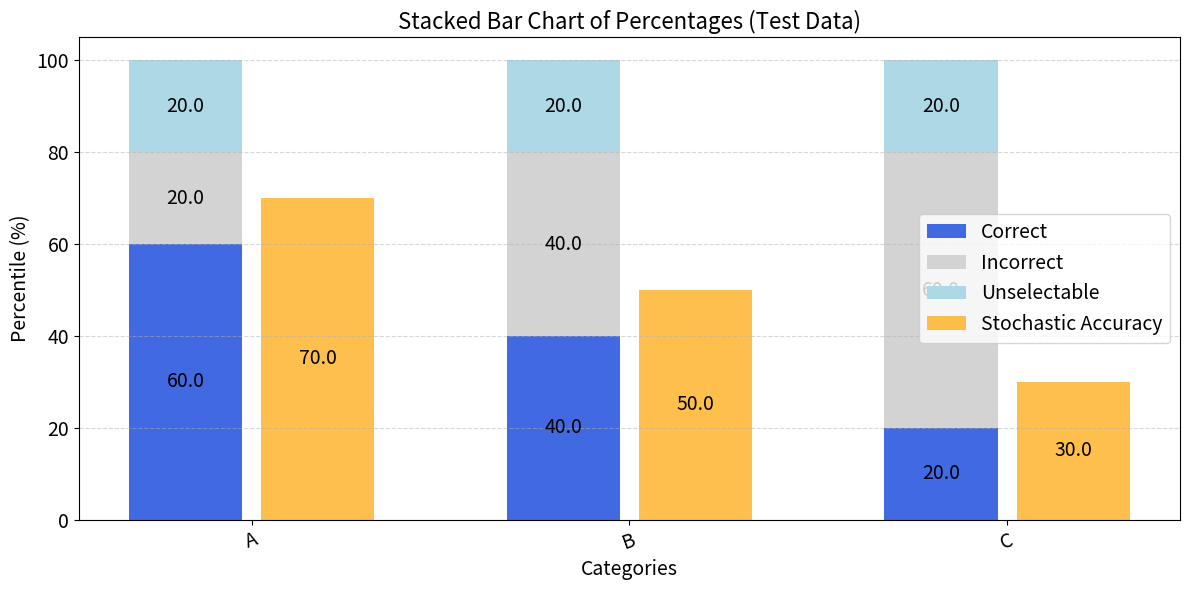

Reproduce this figure in Python.
import numpy as np
from matplotlib import pyplot as plt


def plot_bar_chart(
    categories: list[str],
    scores: dict[str, dict[str, int | float]],
    title: str,
    output_file: str,
):
    """
    Draws a stacked bar chart showing the percentage of Correct, Incorrect, and Unselectable answers for each category,
    and overlays the stochastic accuracy as an orange bar next to each stacked bar.

    Parameters
    ----------
    categories : list[str]
        List of category names to be shown on the x-axis.
    scores : dict[str, dict[str, int | float]]
        Dictionary where each key is a category name and the value is a dictionary with keys:
        - "correct": number of correct answers
        - "fail": number of incorrect answers
        - "unselectable": number of unselectable answers
        - "total": total number of samples
        - "stochastic_accuracy": stochastic accuracy as a float (0-1)
    title : str
        Title of the chart.
    output_file : str
        Output file path (must end with .svg).

    Raises
    ------
    ValueError
        If output_file does not end with ".svg".
    """
    if not output_file.endswith(".svg"):
        raise ValueError("Output file should be in SVG format for article quality.")

    # Percentage data
    correct = [scores[cat]["correct"] / scores[cat]["total"] * 100 for cat in categories]
    incorrect = [scores[cat]["fail"] / scores[cat]["total"] * 100 for cat in categories]
    unselectable = [scores[cat]["unselectable"] / scores[cat]["total"] * 100 for cat in categories]
    stoch_accuracy = [scores[cat]["stochastic_accuracy"] * 100 for cat in categories]

    n_categories = len(categories)
    index = np.arange(n_categories)
    bar_width = 0.3
    gap = 0.05  # gap between stacked bar and stochastic bar

    _, ax = plt.subplots(figsize=(12, 6))

    # Stacked bars
    bars_correct = ax.bar(index - (bar_width + gap) / 2, correct, bar_width, label="Correct", color="royalblue")
    bars_incorrect = ax.bar(
        index - (bar_width + gap) / 2,
        incorrect,
        bar_width,
        bottom=correct,
        label="Incorrect",
        color="lightgray",
    )
    bars_unselectable = ax.bar(
        index - (bar_width + gap) / 2,
        unselectable,
        bar_width,
        bottom=[c + i for c, i in zip(correct, incorrect)],
        label="Unselectable",
        color="lightblue",
    )

    # Stochastic accuracy bars (side-by-side)
    bars_stoc_accuracy = ax.bar(
        index + (bar_width + gap) / 2,
        stoch_accuracy,
        bar_width,
        label="Stochastic Accuracy",
        color="orange",
        alpha=0.7,
    )

    # Display values
    for bars in [bars_correct, bars_incorrect, bars_unselectable, bars_stoc_accuracy]:
        for bar in bars:
            height = bar.get_height()
            if height > 0:
                ax.text(
                    bar.get_x() + bar.get_width() / 2.0,
                    bar.get_y() + height / 2.0,
                    f"{height:.1f}",
                    ha="center",
                    va="center",
                    fontsize=14,
                )

    # x axis
    plt.xlabel("Categories", fontdict={"fontsize": 14})
    ax.set_xticks(index)
    ax.set_xticklabels(categories, rotation=20, fontdict={"fontsize": 14})

    # y axis
    ax.set_ylabel("Percentile (%)", fontdict={"fontsize": 14})
    ax.set_ylim(0, 105)
    ax.tick_params(axis="y", labelsize=14)
    ax.grid(True, axis="y", linestyle="--", alpha=0.5)

    # overall
    ax.legend(fontsize=14)
    plt.title(title, fontdict={"fontsize": 16})
    plt.tight_layout()
    plt.savefig(output_file, format="svg")


# def plot_barchart_stochastic(
#     categories: list[str], scores: dict[str, dict[str, int | float]], title: str, output_file: str
# ):
#     """
#     Draws a stacked bar chart showing the percentage of Correct, Incorrect, and Unselectable for each category,
#     including stochastic accuracy.

#     Parameters
#     ----------
#     categories : list[str]
#         List of category names to be shown on the x-axis.
#     scores : dict[str, dict[str, int | float]]
#         Dictionary where each key is a category name and the value is a dictionary with keys:
#         - "correct": number of correct answers
#         - "fail": number of incorrect answers
#         - "unselectable": number of unselectable answers
#         - "total": total number of samples
#         - "stochastic_accuracy": stochastic accuracy as a float (0-1)
#     title : str
#         Title of the chart.
#     output_file : str
#         Output file path (must end with .svg).
#     """
#     if not output_file.endswith(".svg"):
#         raise ValueError("Output file should be in SVG format for article quality.")

#     # Calculate percentages for stacked bars
#     stoch_accuracy = [scores[cat]["stochastic_accuracy"] * 100 for cat in categories]

#     n_categories = len(categories)
#     index = np.arange(n_categories)
#     bar_width = 0.6

#     _, ax = plt.subplots(figsize=(12, 6))

#     # Stacked bars
#     bars_stoc_accuracy = ax.bar(
#         index, stoch_accuracy, bar_width, label="Stochastic Accuracy", color="orange", alpha=0.7
#     )

#     # Display values
#     for bars in [bars_stoc_accuracy]:
#         for bar in bars:
#             height = bar.get_height()
#             if height > 0:
#                 ax.text(
#                     bar.get_x() + bar.get_width() / 2.0,
#                     bar.get_y() + height / 2.0,
#                     f"{height:.1f}",
#                     ha="center",
#                     va="center",
#                     fontsize=14,
#                 )

#     # x axis
#     plt.xlabel("Categories", fontdict={"fontsize": 14})
#     ax.set_xticks(index)
#     ax.set_xticklabels(categories, rotation=20, fontdict={"fontsize": 14})

#     # y axis
#     ax.set_ylabel("Percentile (%)", fontdict={"fontsize": 14})
#     ax.set_ylim(0, 105)
#     ax.tick_params(axis="y", labelsize=14)
#     ax.grid(True, axis="y", linestyle="--", alpha=0.5)

#     # overall
#     ax.legend(fontsize=14)
#     plt.title(title, fontdict={"fontsize": 16})
#     plt.tight_layout()
#     plt.savefig(output_file, format="svg")


if __name__ == "__main__":
    # Test categories and scores
    categories = ["A", "B", "C"]
    # scores[category] = [#Correct, #Incorrect, #Unselectable, #Total]
    scores = {
        "A": {"correct": 30, "fail": 10, "unselectable": 10, "total": 50, "stochastic_accuracy": 0.7},
        "B": {"correct": 20, "fail": 20, "unselectable": 10, "total": 50, "stochastic_accuracy": 0.5},
        "C": {"correct": 10, "fail": 30, "unselectable": 10, "total": 50, "stochastic_accuracy": 0.3},
    }
    title = "Stacked Bar Chart of Percentages (Test Data)"
    output_file = "chart_sample.svg"

    plot_bar_chart(categories, scores, title, output_file)
    print(f"Chart saved to {output_file}.")

    # stoc_output_file = "chart_stochastic_sample.svg"
    # plot_barchart_stochastic(categories, scores, title, stoc_output_file)
    # print(f"Stochastic chart saved to {stoc_output_file}.")
